Photos from the image-classification dataset "recaptcha_tiles" in the GitHub repository likeblossom/breaking-reCAPTCHA. Its 12 classes are: bicycle, bridge, bus, car, chimney, crosswalk, hydrant, motorcycle, mountain, stairs, tractor, traffic light.

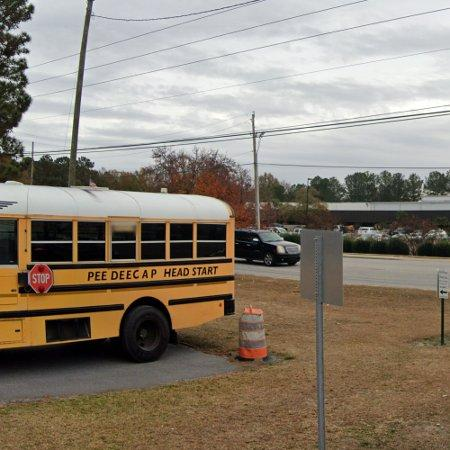
Label: bus

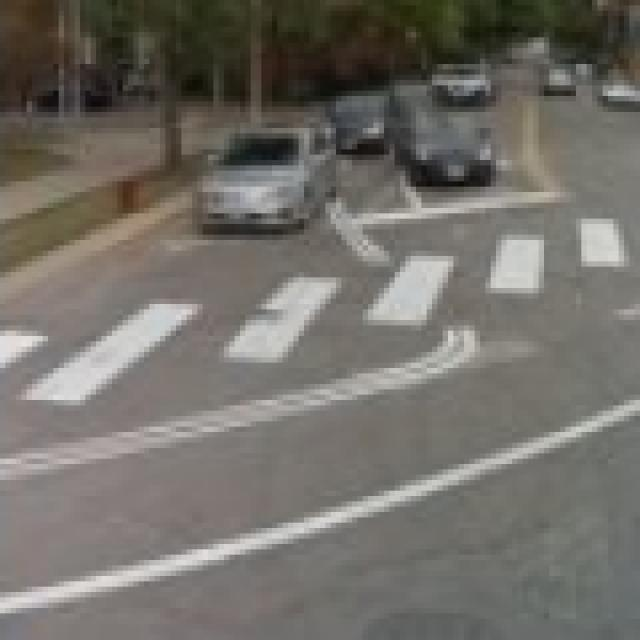
Label: crosswalk

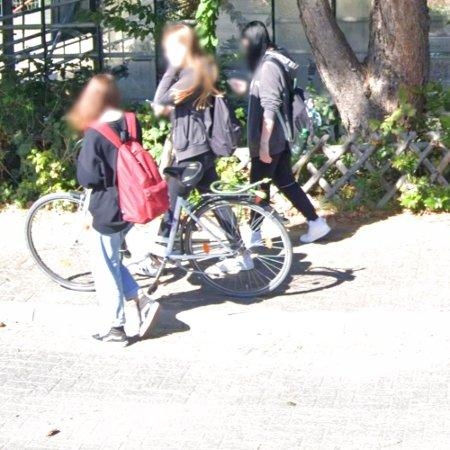
Label: bicycle

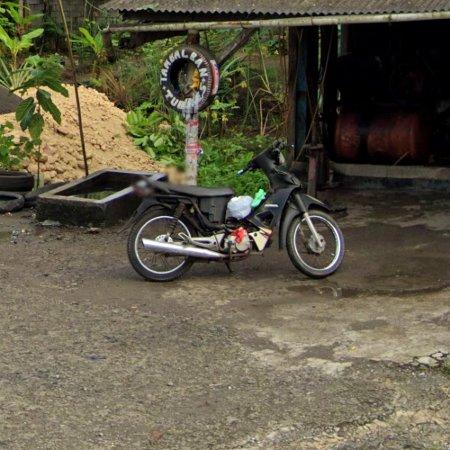
Label: motorcycle

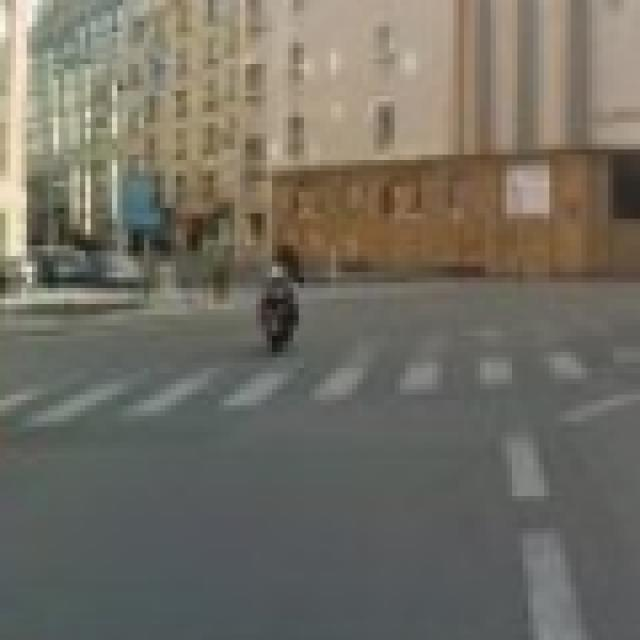
Label: crosswalk

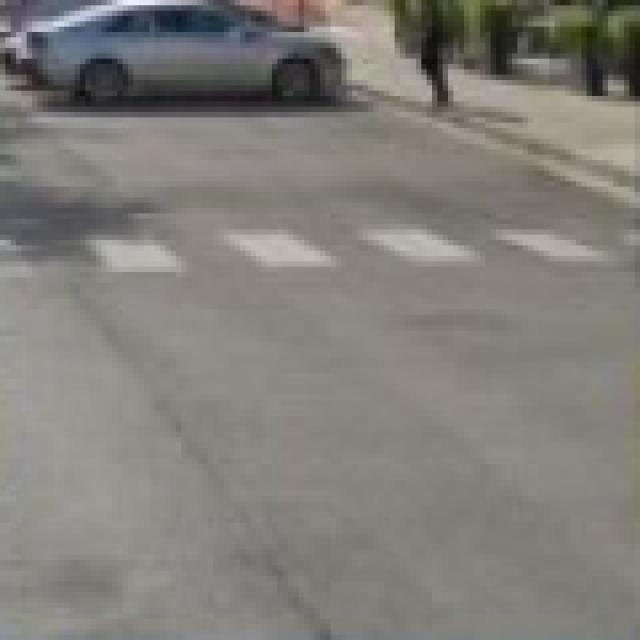
Label: crosswalk
